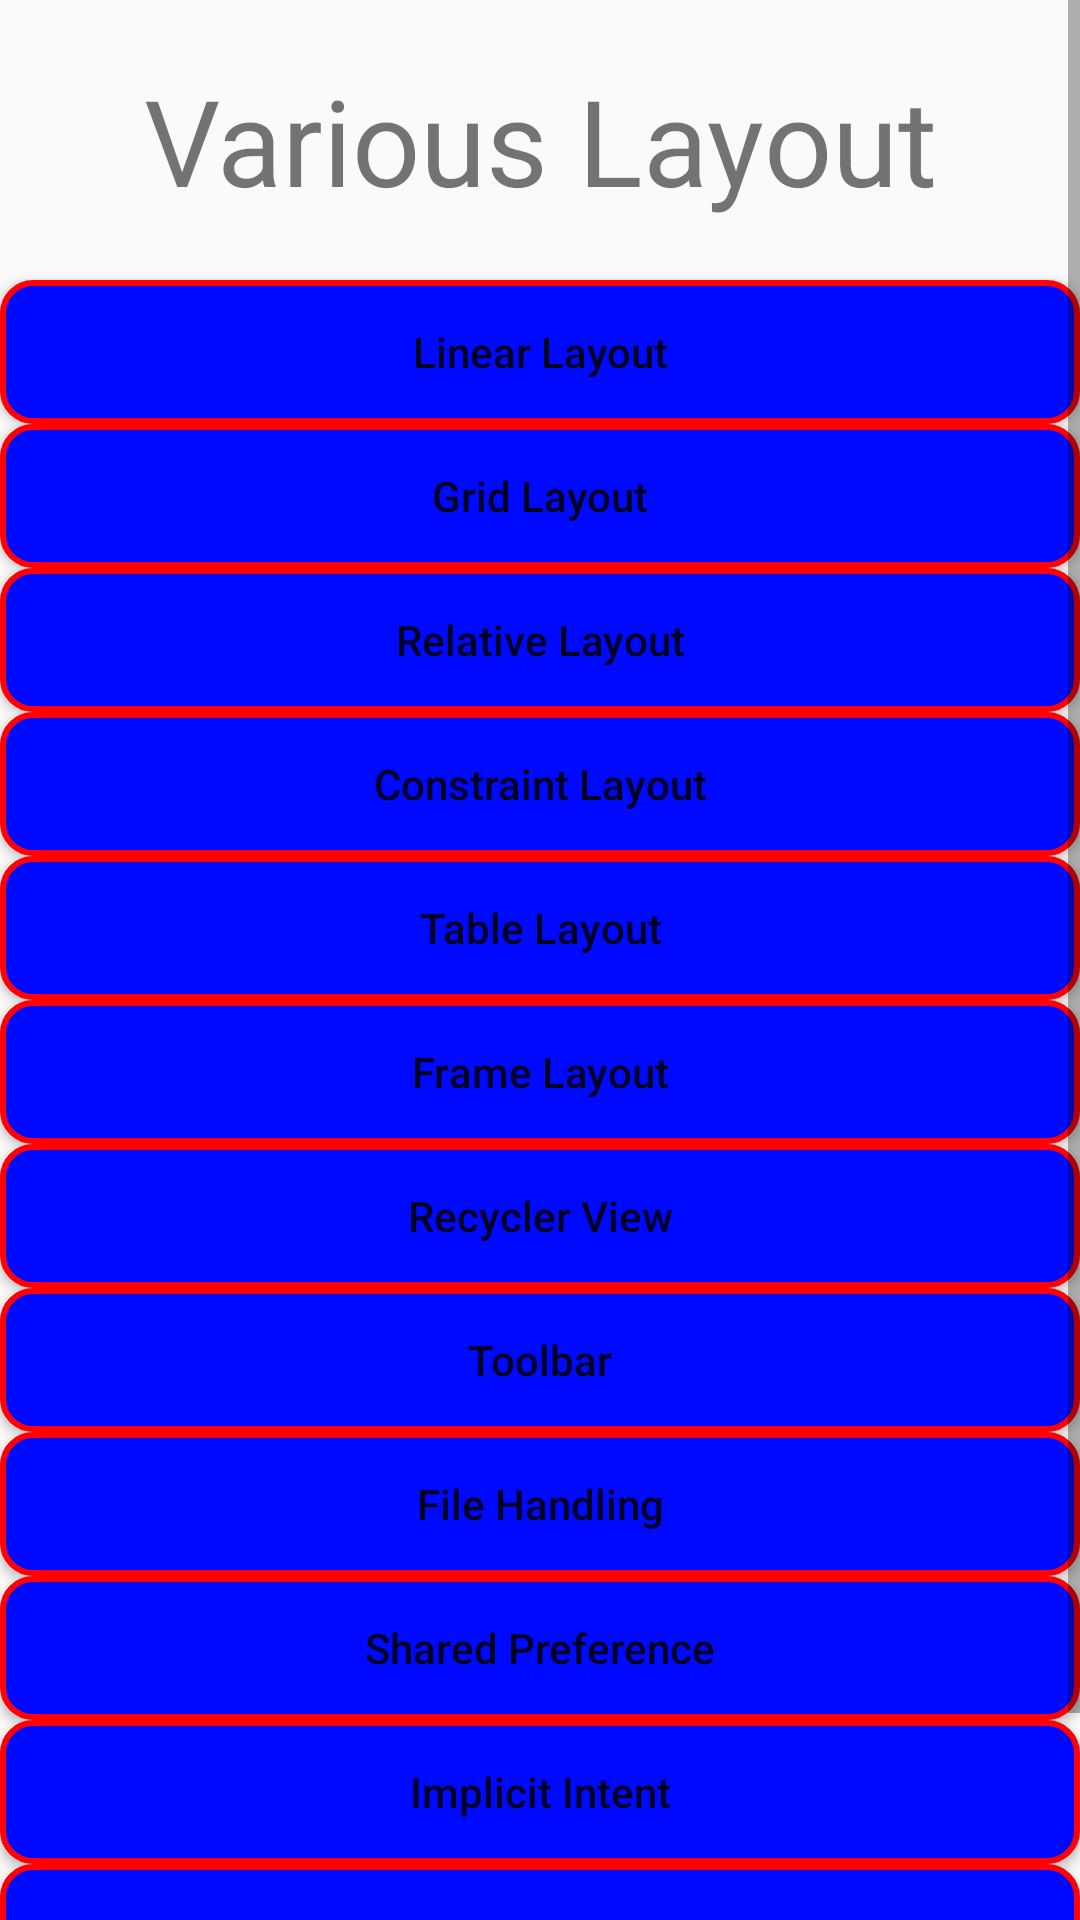

Write the Android layout XML for this screen, with the resource values it uses.
<!-- AndroidManifest.xml: application theme AppTheme -->
<!-- res/layout/activity_buttons.xml -->
<?xml version="1.0" encoding="utf-8"?>
<ScrollView
    android:layout_width="match_parent"
    android:layout_height="match_parent"
    xmlns:android="http://schemas.android.com/apk/res/android">
<LinearLayout
    android:layout_width="match_parent"
    android:layout_height="match_parent"
    android:orientation="vertical"
    xmlns:android="http://schemas.android.com/apk/res/android">

    <TextView
        android:layout_width="match_parent"
        android:layout_height="wrap_content"
        android:gravity="center"
        android:layout_margin="20dp"
        android:textSize="40dp"
        android:text="Various Layout"/>

    <Button
        android:id="@+id/btnLL"
        android:layout_width="match_parent"
        android:layout_height="wrap_content"
        android:textAllCaps="false"
        style="@style/btn_style"
        android:background="@drawable/button_background"
        android:text="Linear Layout"/>

    <Button
        android:id="@+id/btnGL"
        android:layout_width="match_parent"
        android:layout_height="wrap_content"
        android:textAllCaps="false"
        style="@style/btn_style"
        android:background="@drawable/button_background"
        android:text="Grid Layout"/>

    <Button
        android:id="@+id/btnRL"
        android:layout_width="match_parent"
        android:layout_height="wrap_content"
        android:textAllCaps="false"
        style="@style/btn_style"
        android:background="@drawable/button_background"
        android:text="Relative Layout"/>

    <Button
        android:id="@+id/btnCL"
        android:layout_width="match_parent"
        android:layout_height="wrap_content"
        android:textAllCaps="false"
        style="@style/btn_style"
        android:background="@drawable/button_background"
        android:text="Constraint Layout"/>

    <Button
        android:id="@+id/btnTL"
        android:layout_width="match_parent"
        android:layout_height="wrap_content"
        android:textAllCaps="false"
        style="@style/btn_style"
        android:background="@drawable/button_background"
        android:text="Table Layout"/>

    <Button
        android:id="@+id/btnFL"
        android:layout_width="match_parent"
        android:layout_height="wrap_content"
        android:textAllCaps="false"
        style="@style/btn_style"
        android:background="@drawable/button_background"
        android:text="Frame Layout"/>

    <Button
        android:id="@+id/RecyclerView"
        android:layout_width="match_parent"
        android:layout_height="wrap_content"
        android:textAllCaps="false"
        style="@style/btn_style"
        android:background="@drawable/button_background"
        android:text="Recycler View"/>

    <Button
        android:id="@+id/Toolbarbtn"
        android:layout_width="match_parent"
        android:layout_height="wrap_content"
        android:textAllCaps="false"
        style="@style/btn_style"
        android:background="@drawable/button_background"
        android:text="Toolbar"/>

    <Button
        android:id="@+id/btnFile"
        android:layout_width="match_parent"
        android:layout_height="wrap_content"
        android:textAllCaps="false"
        style="@style/btn_style"
        android:background="@drawable/button_background"
        android:text="File Handling"/>

    <Button
        android:id="@+id/btnSp"
        android:layout_width="match_parent"
        android:layout_height="wrap_content"
        android:textAllCaps="false"
        style="@style/btn_style"
        android:background="@drawable/button_background"
        android:text="Shared Preference"/>

    <Button
        android:id="@+id/btnImIn"
        android:layout_width="match_parent"
        android:layout_height="wrap_content"
        android:textAllCaps="false"
        style="@style/btn_style"
        android:background="@drawable/button_background"
        android:text="Implicit Intent"/>

    <Button
        android:id="@+id/btnWord"
        android:layout_width="match_parent"
        android:layout_height="wrap_content"
        android:textAllCaps="false"
        style="@style/btn_style"
        android:background="@drawable/button_background"
        android:text="Word Shuffle"/>

    <Button
        android:id="@+id/btnDatabase"
        android:layout_width="match_parent"
        android:layout_height="wrap_content"
        android:textAllCaps="false"
        style="@style/btn_style"
        android:background="@drawable/button_background"
        android:text="Database"/>

</LinearLayout>
</ScrollView>
<!-- resources referenced by this layout -->
<resources>
  <!-- drawable button_background (drawable) -->
  <?xml version="1.0" encoding="utf-8"?>
  <shape android:shape="rectangle"
      xmlns:android="http://schemas.android.com/apk/res/android" >
      <solid android:color="#0009ff"/>
      <stroke android:width="2dp"
          android:color="#ff0006"/>
      <corners android:radius="10dp"/>
  </shape>
  <style name="AppTheme" parent="Theme.AppCompat.Light.DarkActionBar">
          
          <item name="colorPrimary">@color/colorPrimary</item>
          <item name="colorPrimaryDark">@color/colorPrimaryDark</item>
          <item name="colorAccent">@color/colorAccent</item>
      </style>
  <color name="colorPrimary">#008577</color>
  <color name="colorPrimaryDark">#00574B</color>
  <color name="colorAccent">#D81B60</color>
</resources>
